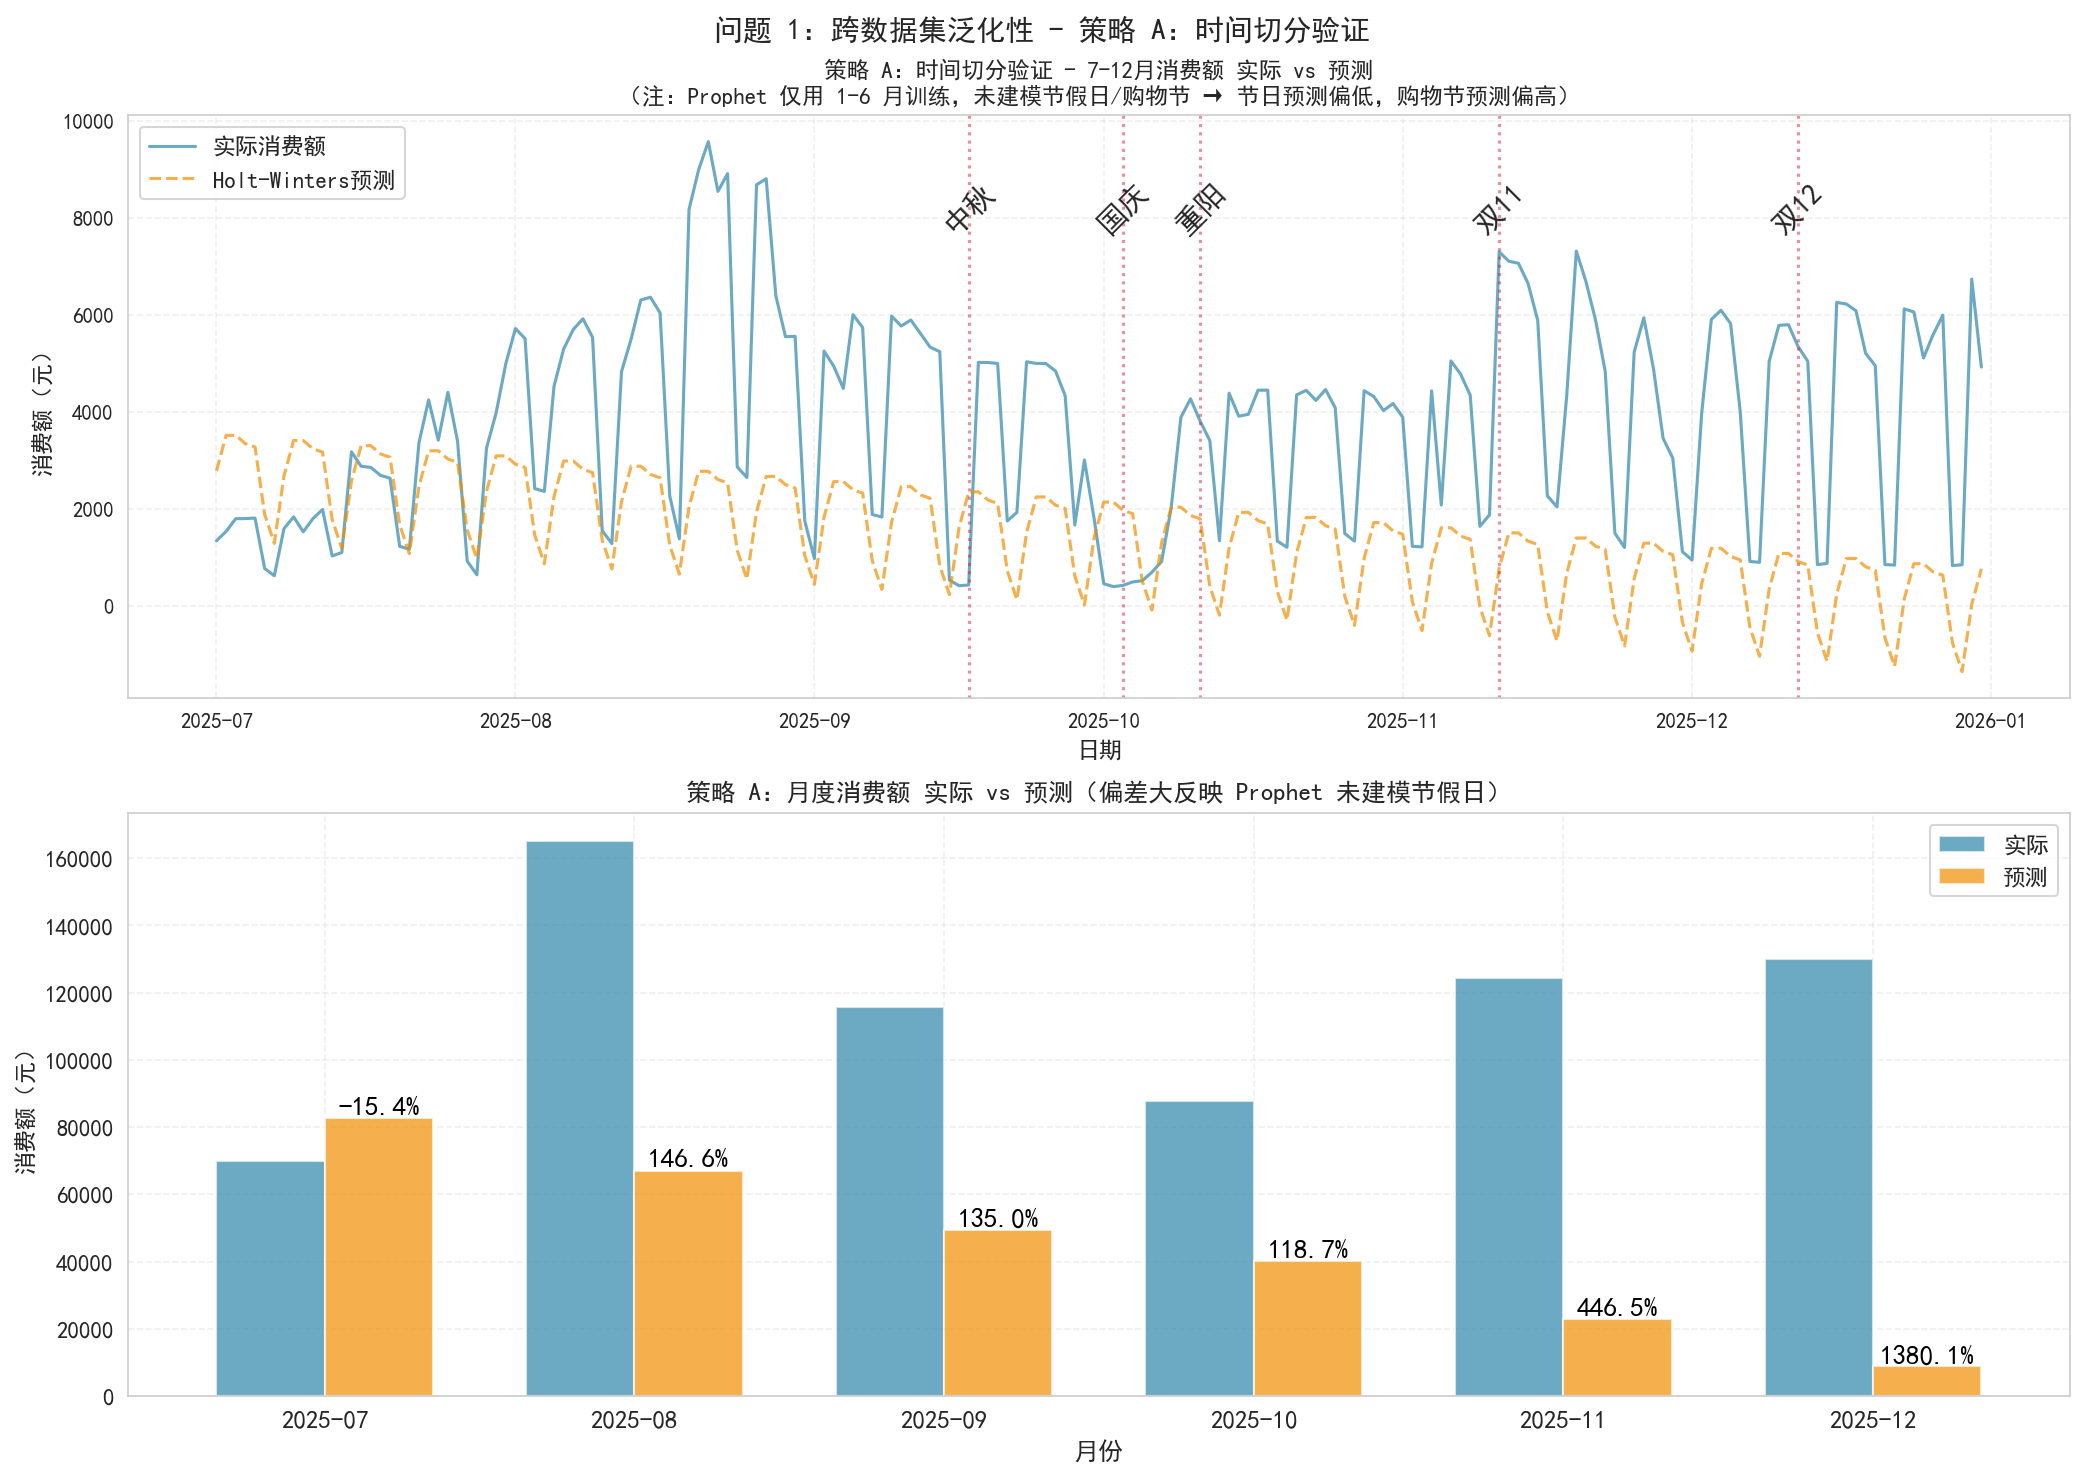

The file beside this chart, header and first rows:
节日, 日期, 实际消费额, 预测消费额, 误差百分比, 实际vs预测
中秋, 2025-09-17, 433.2, 2355, -81.61, 偏低
国庆, 2025-10-03, 426.2, 1974, -78.4, 偏低
重阳, 2025-10-11, 3811, 1799, 111.8, 偏高
双11, 2025-11-11, 7306, 775.9, 841.5, 偏高
双12, 2025-12-12, 5350, 915.3, 484.5, 偏高
